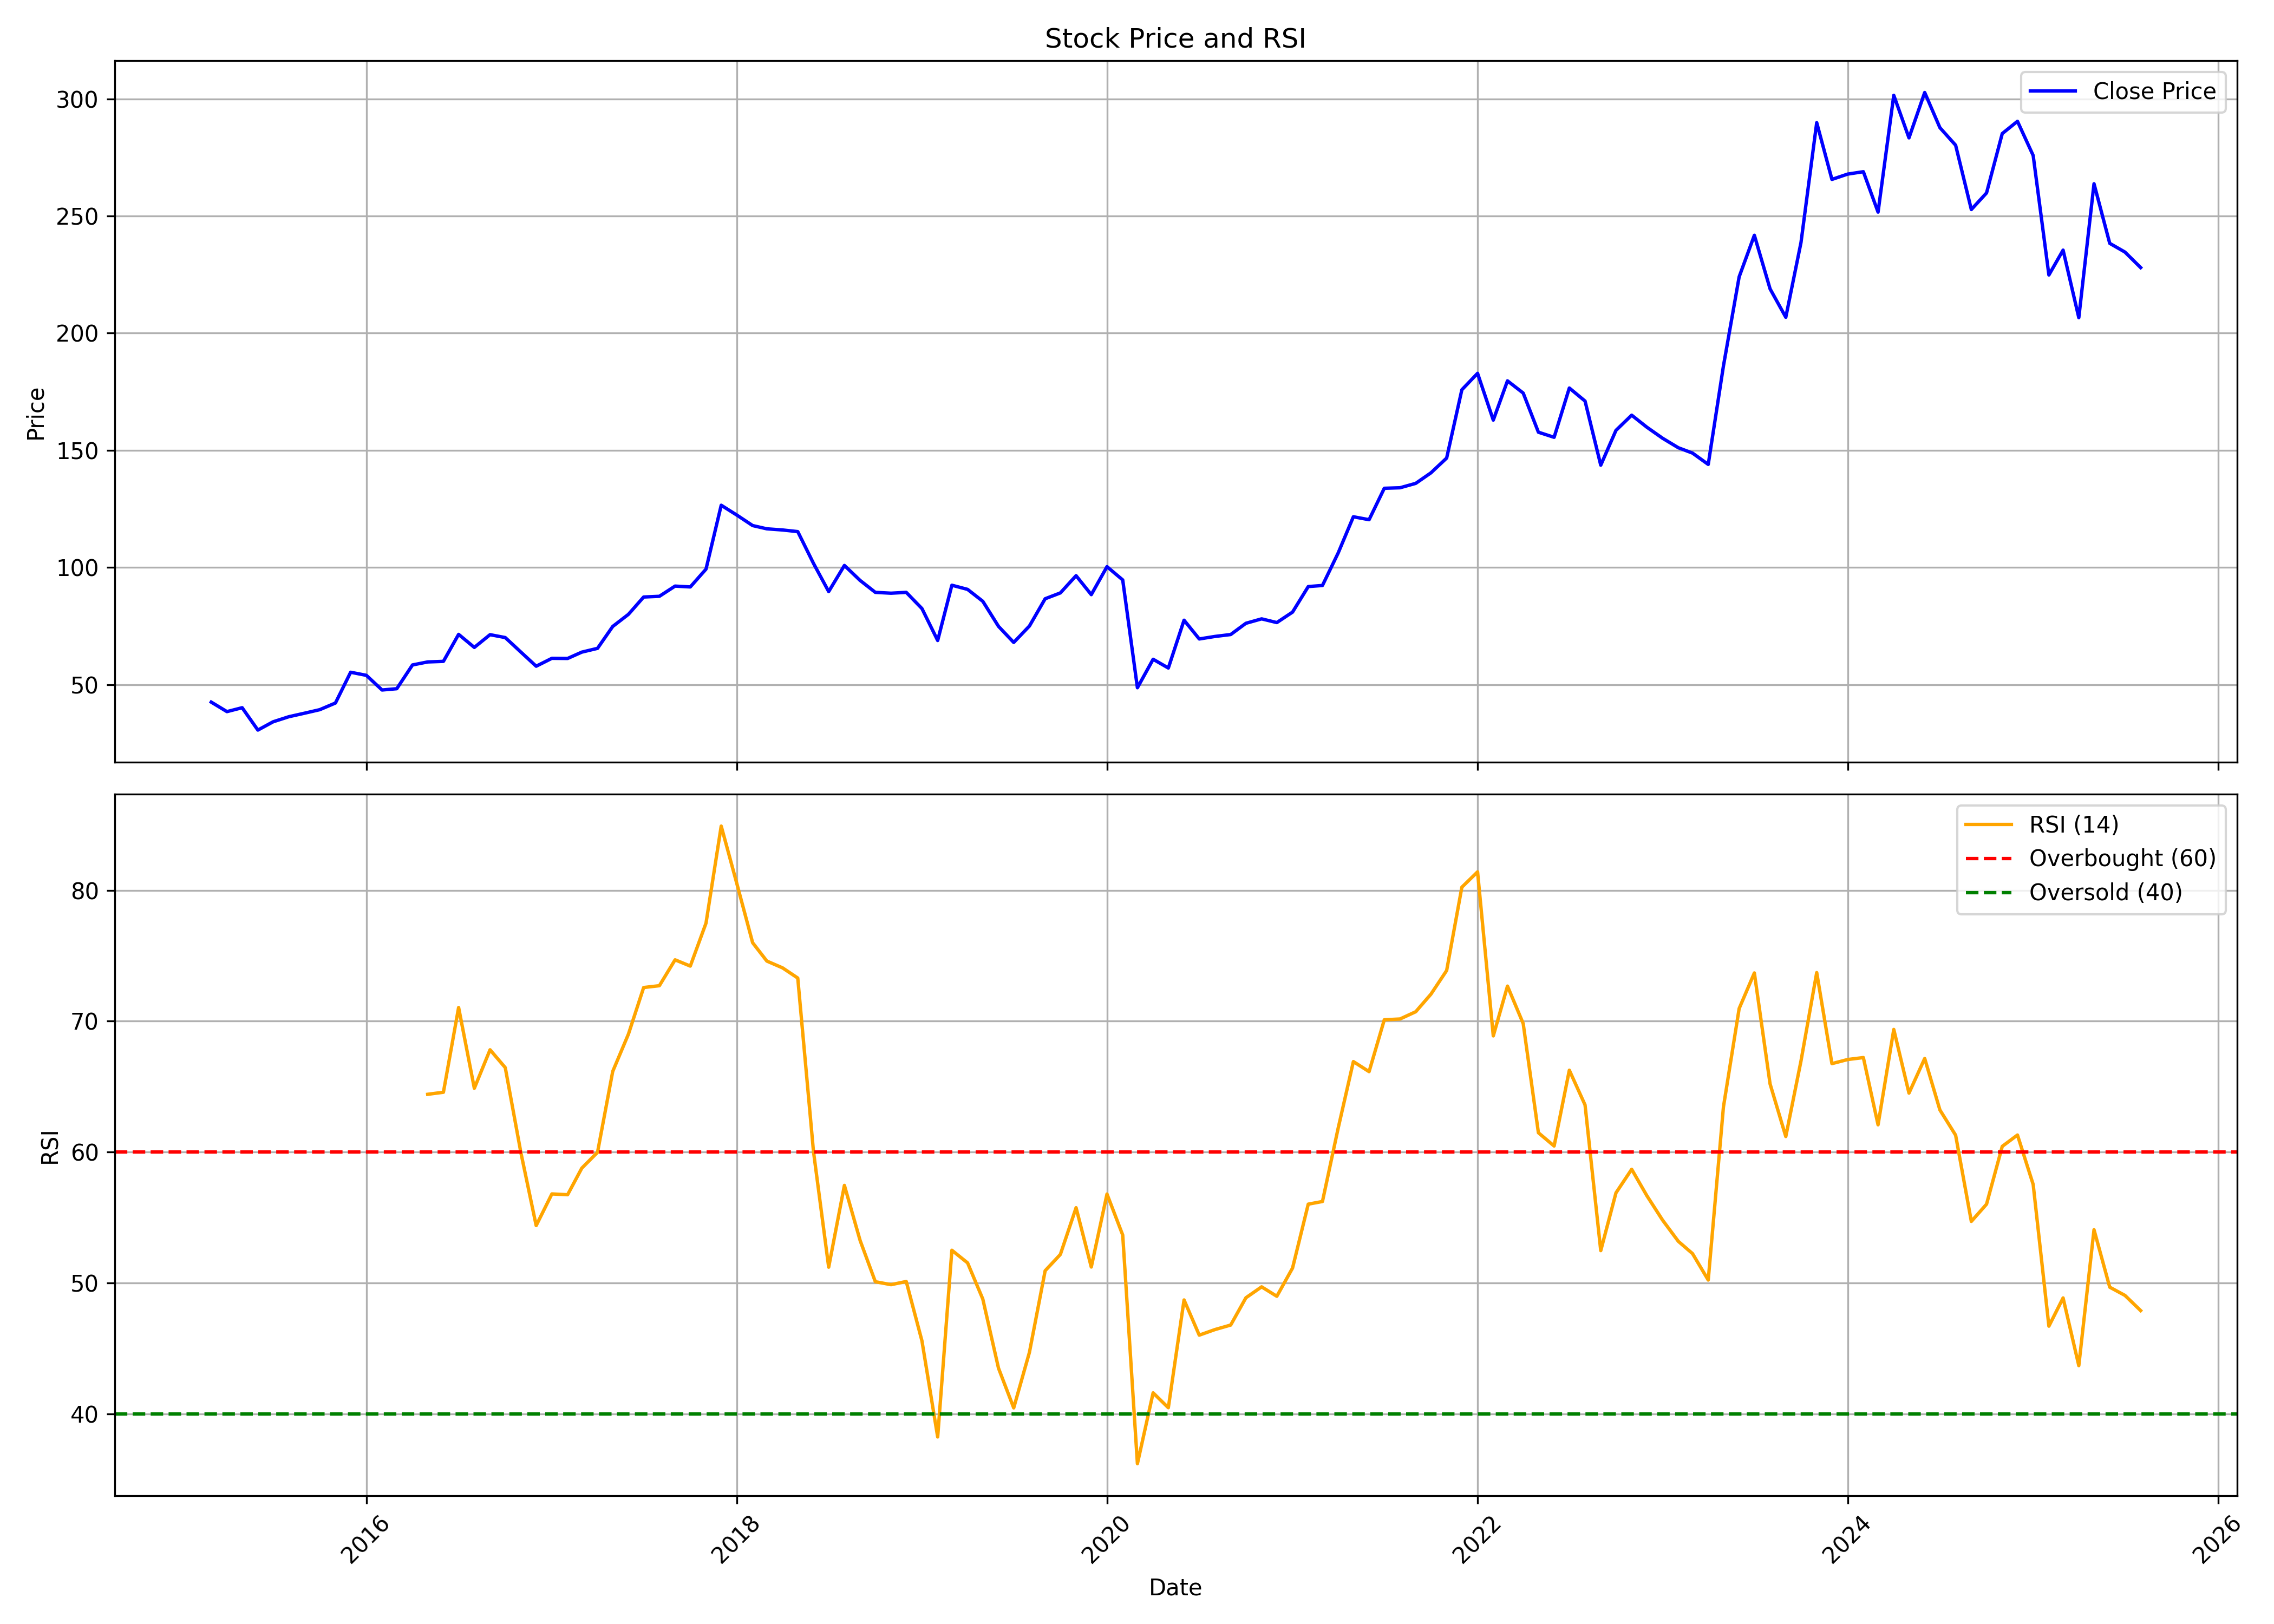

Data behind this chart, as committed beside it:
, date, symbol, open, high, low, close, volume, rsi
0, 2015-03-01, GREENLAM, 44.85, 56.35, 38.96, 42.55, 2011430, 
1, 2015-04-01, GREENLAM, 42.6, 44.06, 32.07, 38.49, 586800, 
2, 2015-05-01, GREENLAM, 38.49, 43.47, 35.63, 40.16, 1433630, 
3, 2015-06-01, GREENLAM, 38.89, 41.77, 30.01, 30.61, 1027980, 
4, 2015-07-01, GREENLAM, 30.01, 37.08, 28.95, 34.14, 4683860, 
5, 2015-08-01, GREENLAM, 34.86, 40.57, 31.95, 36.31, 1549940, 
6, 2015-09-01, GREENLAM, 35.27, 40.14, 33.68, 37.82, 456090, 
7, 2015-10-01, GREENLAM, 38.2, 41.69, 35.1, 39.32, 290070, 
8, 2015-11-01, GREENLAM, 40.23, 43.63, 38.58, 42.16, 531450, 
9, 2015-12-01, GREENLAM, 43.24, 66.31, 42.27, 55.3, 860310, 
10, 2016-01-01, GREENLAM, 54.79, 62.53, 52.34, 53.98, 751410, 
11, 2016-02-01, GREENLAM, 54.84, 54.84, 42.85, 47.72, 423490, 
12, 2016-03-01, GREENLAM, 47.51, 51.37, 44.69, 48.27, 406420, 
13, 2016-04-01, GREENLAM, 48.46, 60.09, 47.99, 58.41, 916290, 
14, 2016-05-01, GREENLAM, 58.02, 63.11, 56.04, 59.7, 289130, 64.41
15, 2016-06-01, GREENLAM, 59.82, 65.92, 57.62, 59.94, 704080, 64.57
16, 2016-07-01, GREENLAM, 60.79, 77.85, 59.26, 71.46, 2445830, 71.04
17, 2016-08-01, GREENLAM, 72.18, 73.22, 64.01, 65.89, 891890, 64.87
18, 2016-09-01, GREENLAM, 65.98, 75.14, 65.98, 71.33, 862380, 67.81
19, 2016-10-01, GREENLAM, 70.87, 83.49, 68.75, 70.1, 639830, 66.45
20, 2016-11-01, GREENLAM, 72.23, 74.22, 57.11, 63.87, 2718000, 59.92
21, 2016-12-01, GREENLAM, 65.79, 70.39, 54.52, 57.87, 249910, 54.38
22, 2017-01-01, GREENLAM, 59.61, 63.2, 57.28, 61.24, 288490, 56.8
23, 2017-02-01, GREENLAM, 59.71, 67.86, 59.71, 61.18, 553970, 56.74
24, 2017-03-01, GREENLAM, 61.21, 66.6, 59.42, 63.88, 366740, 58.77
25, 2017-04-01, GREENLAM, 63.35, 69.69, 63.11, 65.49, 242940, 59.98
26, 2017-05-01, GREENLAM, 65.49, 77.57, 61.16, 74.84, 2619850, 66.16
27, 2017-06-01, GREENLAM, 75.14, 89.7, 72.82, 80.01, 1243070, 69.01
28, 2017-07-01, GREENLAM, 79.13, 103.6, 79.13, 87.4, 481970, 72.57
29, 2017-08-01, GREENLAM, 86.91, 92.23, 75.24, 87.71, 352700, 72.71
30, 2017-09-01, GREENLAM, 88.03, 94.88, 82.19, 92.06, 1087840, 74.68
31, 2017-10-01, GREENLAM, 92.06, 94.35, 85.7, 91.7, 362420, 74.21
32, 2017-11-01, GREENLAM, 91.59, 103.1, 89.39, 99.3, 605780, 77.48
33, 2017-12-01, GREENLAM, 99.26, 135.7, 99.26, 126.6, 569910, 84.9
34, 2018-01-01, GREENLAM, 124.3, 130.2, 112.9, 122.3, 2128810, 80.48
35, 2018-02-01, GREENLAM, 120.7, 124.2, 104.8, 117.9, 3765740, 75.99
36, 2018-03-01, GREENLAM, 116.9, 120, 99.21, 116.5, 624300, 74.59
37, 2018-04-01, GREENLAM, 121.5, 129.4, 114.8, 116, 494050, 74.07
38, 2018-05-01, GREENLAM, 116, 121.5, 101.8, 115.3, 375360, 73.29
39, 2018-06-01, GREENLAM, 115.3, 120.6, 98.24, 101.8, 328410, 60.05
40, 2018-07-01, GREENLAM, 102.1, 105, 86.01, 89.73, 386950, 51.2
41, 2018-08-01, GREENLAM, 91.97, 106, 84.35, 100.9, 727730, 57.45
42, 2018-09-01, GREENLAM, 100.5, 105.3, 89.32, 94.48, 447000, 53.24
43, 2018-10-01, GREENLAM, 84.84, 98.88, 82.46, 89.39, 309160, 50.09
44, 2018-11-01, GREENLAM, 91.62, 95.06, 83.38, 89.03, 251100, 49.87
45, 2018-12-01, GREENLAM, 88.93, 92.64, 84, 89.39, 454850, 50.11
46, 2019-01-01, GREENLAM, 88.62, 91.48, 77.03, 82.46, 347320, 45.57
47, 2019-02-01, GREENLAM, 81.42, 82.63, 63.6, 68.85, 946860, 38.24
48, 2019-03-01, GREENLAM, 69.86, 95.08, 68.71, 92.44, 661360, 52.5
49, 2019-04-01, GREENLAM, 95.37, 100.8, 87.01, 90.66, 1592760, 51.53
50, 2019-05-01, GREENLAM, 90.66, 92.21, 76.06, 85.58, 1009440, 48.77
51, 2019-06-01, GREENLAM, 87.67, 87.67, 70.41, 74.88, 563540, 43.49
52, 2019-07-01, GREENLAM, 72.94, 79.38, 65.05, 68.01, 845420, 40.46
53, 2019-08-01, GREENLAM, 66.12, 77.91, 63.94, 75.03, 817270, 44.7
54, 2019-09-01, GREENLAM, 75.36, 88.04, 68.95, 86.66, 328940, 50.93
55, 2019-10-01, GREENLAM, 88.04, 94.72, 80.31, 89.15, 483540, 52.18
56, 2019-11-01, GREENLAM, 88.74, 102.7, 86.33, 96.51, 561320, 55.75
57, 2019-12-01, GREENLAM, 94.22, 101.1, 86.19, 88.41, 443220, 51.22
58, 2020-01-01, GREENLAM, 88.14, 102.4, 87.17, 100.4, 953460, 56.79
59, 2020-02-01, GREENLAM, 99.8, 101.9, 87.04, 94.69, 617810, 53.66
... 66 more rows
